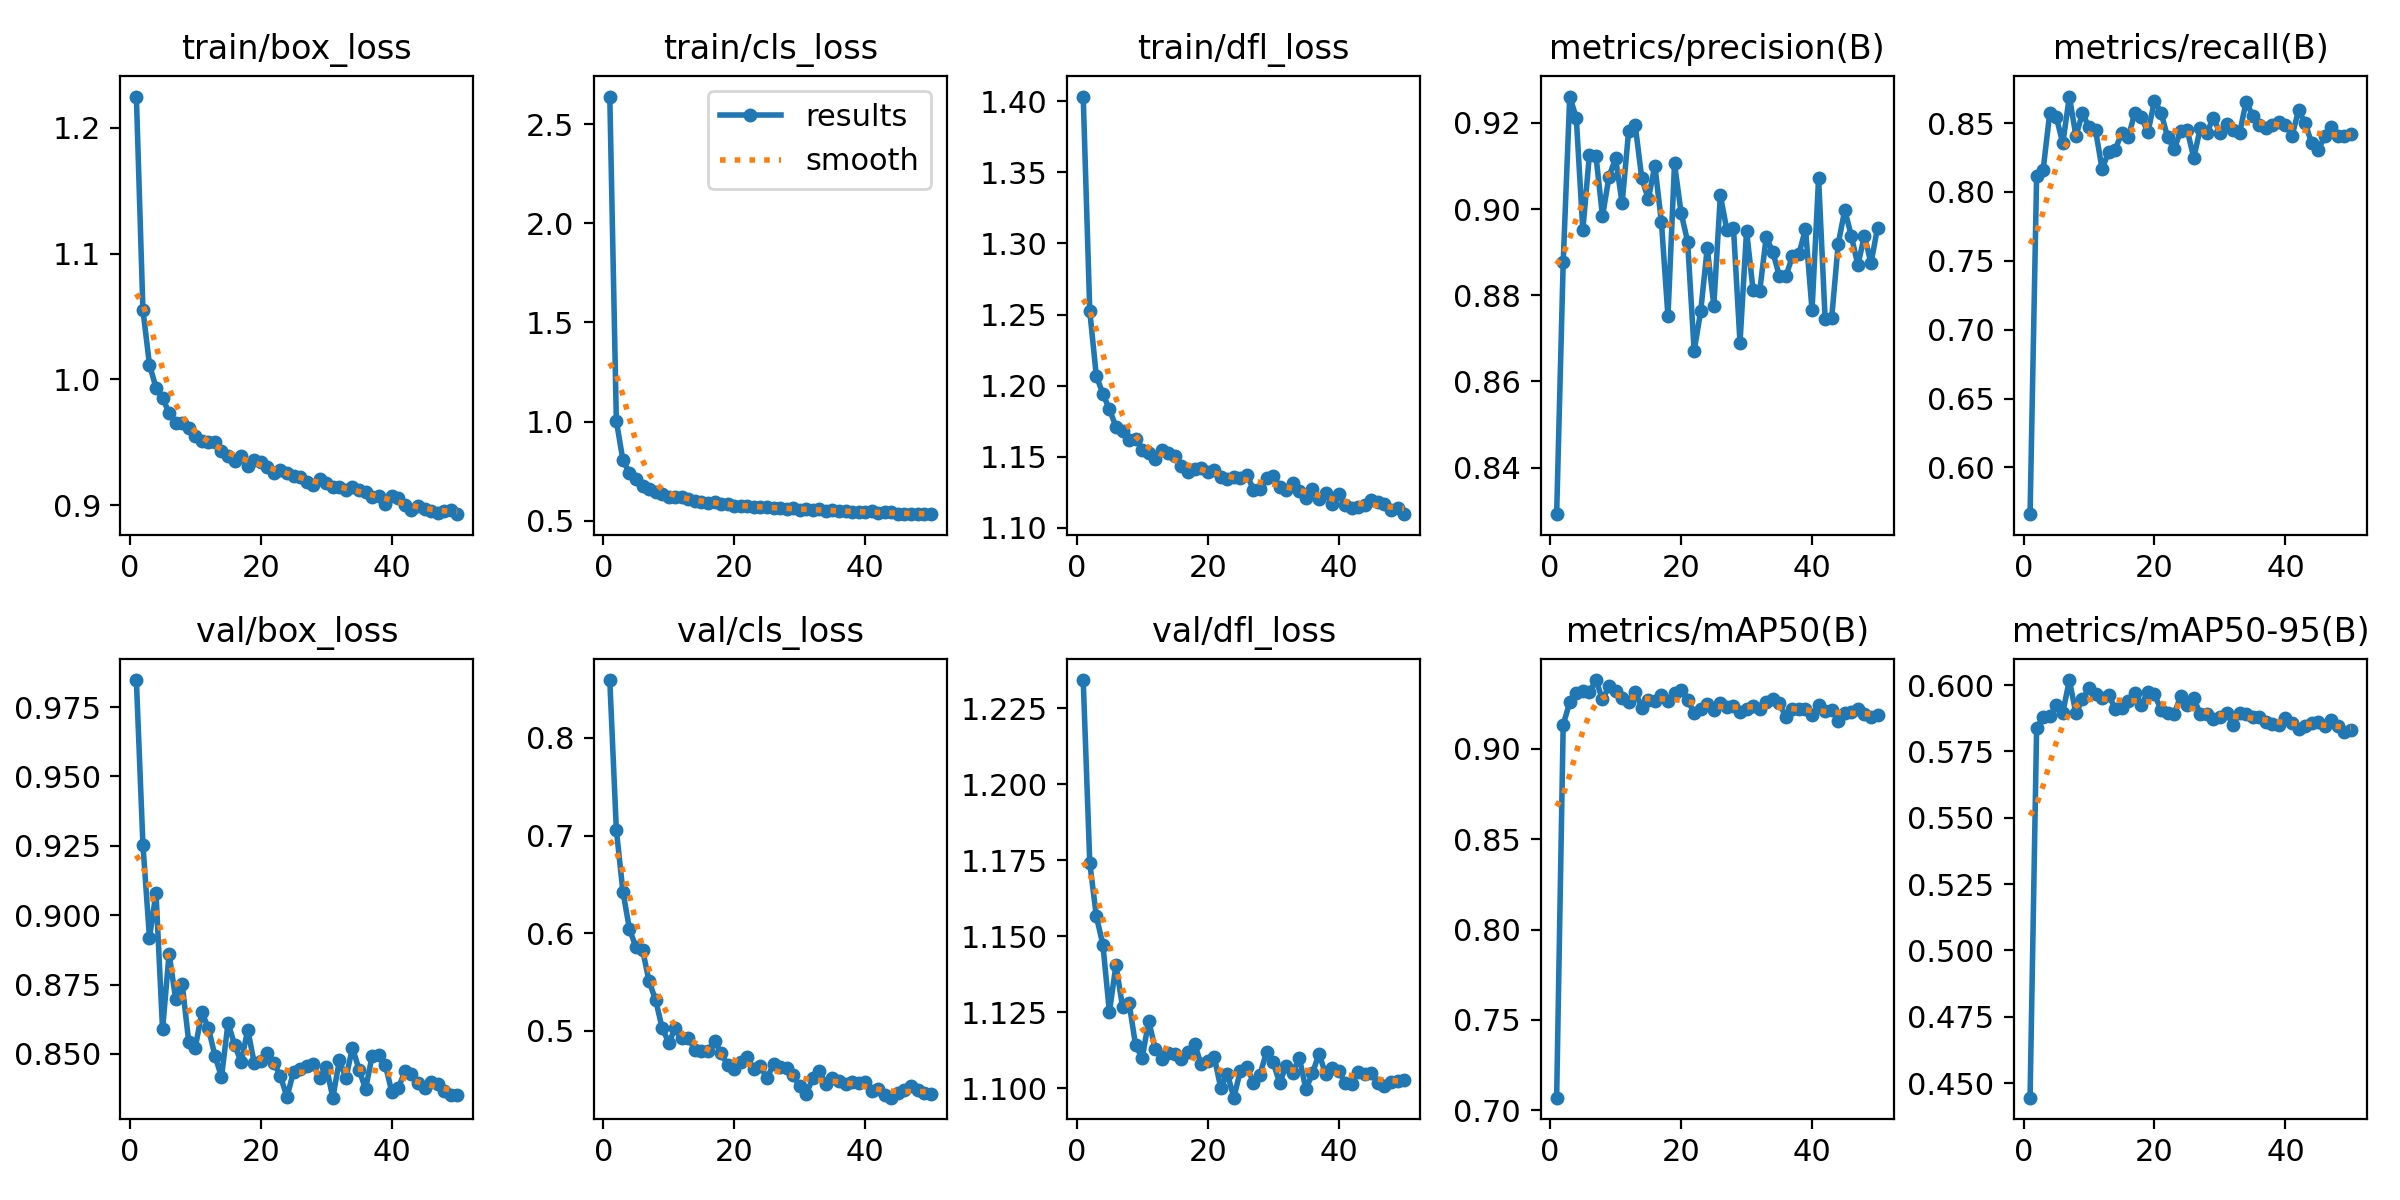

Source data for this figure (header and first rows):
epoch, time, train/box_loss, train/cls_loss, train/dfl_loss, metrics/precision(B), metrics/recall(B), metrics/mAP50(B), metrics/mAP50-95(B), val/box_loss, val/cls_loss, val/dfl_loss, lr/pg0, lr/pg1, lr/pg2
1, 20.22, 1.225, 2.64, 1.403, 0.8292, 0.566, 0.7069, 0.4445, 0.9848, 0.8593, 1.234, 0.0002534, 0.0002534, 0.0002534
2, 34.17, 1.055, 1.004, 1.252, 0.8876, 0.8115, 0.9133, 0.5837, 0.9255, 0.7061, 1.174, 0.0004996, 0.0004996, 0.0004996
3, 47.49, 1.012, 0.805, 1.207, 0.9261, 0.8161, 0.9258, 0.588, 0.8919, 0.6428, 1.157, 0.0007357, 0.0007357, 0.0007357
4, 60.62, 0.9935, 0.7399, 1.194, 0.9212, 0.8572, 0.9311, 0.5884, 0.908, 0.6045, 1.147, 0.0007233, 0.0007233, 0.0007233
5, 73.87, 0.9854, 0.7113, 1.183, 0.8951, 0.8544, 0.9321, 0.5924, 0.8588, 0.5856, 1.125, 0.0007081, 0.0007081, 0.0007081
6, 86.81, 0.973, 0.6753, 1.171, 0.9126, 0.8354, 0.9314, 0.5896, 0.8862, 0.5833, 1.141, 0.0006929, 0.0006929, 0.0006929
7, 99.92, 0.9654, 0.6591, 1.168, 0.9124, 0.8693, 0.9381, 0.6019, 0.8697, 0.5507, 1.127, 0.0006776, 0.0006776, 0.0006776
8, 113.2, 0.965, 0.6465, 1.162, 0.8983, 0.8407, 0.9274, 0.5894, 0.8751, 0.5317, 1.128, 0.0006624, 0.0006624, 0.0006624
9, 126.2, 0.9612, 0.6342, 1.163, 0.9075, 0.8571, 0.9345, 0.5946, 0.8542, 0.5028, 1.114, 0.0006472, 0.0006472, 0.0006472
10, 139.4, 0.955, 0.6214, 1.155, 0.9118, 0.847, 0.9322, 0.5988, 0.8523, 0.4881, 1.11, 0.000632, 0.000632, 0.000632
11, 152.4, 0.9511, 0.6205, 1.153, 0.9014, 0.8447, 0.9284, 0.5968, 0.865, 0.5026, 1.122, 0.0006167, 0.0006167, 0.0006167
12, 165.4, 0.95, 0.6174, 1.148, 0.9182, 0.8166, 0.9257, 0.5952, 0.8593, 0.4927, 1.113, 0.0006015, 0.0006015, 0.0006015
13, 178.4, 0.9504, 0.6075, 1.154, 0.9194, 0.8292, 0.9318, 0.5964, 0.8493, 0.493, 1.11, 0.0005863, 0.0005863, 0.0005863
14, 191.4, 0.9431, 0.5997, 1.152, 0.9071, 0.8304, 0.9227, 0.591, 0.8416, 0.4808, 1.112, 0.0005711, 0.0005711, 0.0005711
15, 204.6, 0.939, 0.592, 1.15, 0.9023, 0.8431, 0.9269, 0.5913, 0.8612, 0.4794, 1.111, 0.0005558, 0.0005558, 0.0005558
16, 217.7, 0.9349, 0.5904, 1.143, 0.9101, 0.8399, 0.9264, 0.594, 0.8533, 0.4794, 1.11, 0.0005406, 0.0005406, 0.0005406
17, 230.8, 0.9393, 0.5929, 1.139, 0.897, 0.8574, 0.9299, 0.597, 0.847, 0.4898, 1.112, 0.0005254, 0.0005254, 0.0005254
18, 243.8, 0.9314, 0.583, 1.141, 0.8751, 0.8544, 0.9265, 0.5925, 0.8587, 0.4773, 1.115, 0.0005102, 0.0005102, 0.0005102
19, 256.9, 0.9356, 0.5824, 1.142, 0.9106, 0.8432, 0.9307, 0.5976, 0.8467, 0.4647, 1.108, 0.0004949, 0.0004949, 0.0004949
20, 269.9, 0.9345, 0.576, 1.139, 0.8992, 0.8663, 0.9324, 0.5966, 0.8474, 0.4614, 1.109, 0.0004797, 0.0004797, 0.0004797
21, 283, 0.9301, 0.5733, 1.14, 0.8924, 0.8577, 0.9273, 0.5907, 0.8502, 0.4678, 1.11, 0.0004645, 0.0004645, 0.0004645
22, 296, 0.9257, 0.5726, 1.136, 0.8671, 0.8398, 0.9196, 0.5894, 0.8468, 0.473, 1.1, 0.0004492, 0.0004492, 0.0004492
23, 309, 0.9278, 0.5677, 1.134, 0.8763, 0.8311, 0.9222, 0.5891, 0.8419, 0.4606, 1.105, 0.000434, 0.000434, 0.000434
24, 321.9, 0.9258, 0.5691, 1.136, 0.891, 0.8442, 0.9248, 0.5959, 0.8344, 0.4641, 1.097, 0.0004188, 0.0004188, 0.0004188
25, 335, 0.9234, 0.5698, 1.135, 0.8776, 0.845, 0.9213, 0.5924, 0.8436, 0.4514, 1.106, 0.0004036, 0.0004036, 0.0004036
26, 348.1, 0.9222, 0.5631, 1.137, 0.9032, 0.8246, 0.9257, 0.595, 0.8447, 0.4663, 1.107, 0.0003883, 0.0003883, 0.0003883
27, 361.1, 0.9182, 0.5626, 1.127, 0.8951, 0.8467, 0.9233, 0.5891, 0.8455, 0.4631, 1.102, 0.0003731, 0.0003731, 0.0003731
28, 374.1, 0.9163, 0.5584, 1.127, 0.8957, 0.8431, 0.9235, 0.5892, 0.8462, 0.4619, 1.105, 0.0003579, 0.0003579, 0.0003579
29, 387.1, 0.9205, 0.564, 1.135, 0.869, 0.854, 0.9205, 0.5873, 0.8413, 0.4547, 1.112, 0.0003427, 0.0003427, 0.0003427
30, 400.1, 0.9179, 0.5547, 1.136, 0.895, 0.8425, 0.9223, 0.5881, 0.8454, 0.4432, 1.109, 0.0003274, 0.0003274, 0.0003274
31, 413.1, 0.9145, 0.5587, 1.129, 0.8811, 0.8495, 0.9235, 0.5897, 0.8342, 0.4356, 1.102, 0.0003122, 0.0003122, 0.0003122
32, 426.1, 0.9141, 0.5522, 1.127, 0.8809, 0.8448, 0.922, 0.5851, 0.8476, 0.4516, 1.108, 0.000297, 0.000297, 0.000297
33, 439.3, 0.912, 0.5562, 1.131, 0.8935, 0.8429, 0.9258, 0.5895, 0.8414, 0.459, 1.105, 0.0002818, 0.0002818, 0.0002818
34, 452.3, 0.9143, 0.5506, 1.126, 0.8901, 0.8657, 0.9276, 0.5892, 0.8522, 0.4457, 1.11, 0.0002665, 0.0002665, 0.0002665
35, 465.2, 0.9122, 0.5531, 1.121, 0.8845, 0.8552, 0.9255, 0.5881, 0.8443, 0.4519, 1.1, 0.0002513, 0.0002513, 0.0002513
36, 478.3, 0.9105, 0.5485, 1.127, 0.8844, 0.8486, 0.9174, 0.588, 0.8373, 0.4485, 1.105, 0.0002361, 0.0002361, 0.0002361
37, 491.3, 0.9066, 0.5467, 1.12, 0.889, 0.8462, 0.9219, 0.5863, 0.8493, 0.4456, 1.111, 0.0002209, 0.0002209, 0.0002209
38, 504.2, 0.9071, 0.5423, 1.124, 0.8896, 0.8485, 0.9223, 0.5855, 0.8494, 0.4479, 1.105, 0.0002056, 0.0002056, 0.0002056
39, 517.3, 0.9008, 0.543, 1.117, 0.8954, 0.8509, 0.9222, 0.5848, 0.8461, 0.4466, 1.107, 0.0001904, 0.0001904, 0.0001904
40, 530.2, 0.9072, 0.5451, 1.123, 0.8765, 0.8488, 0.9187, 0.5876, 0.8364, 0.4474, 1.106, 0.0001752, 0.0001752, 0.0001752
41, 567.9, 0.9056, 0.546, 1.116, 0.9072, 0.8407, 0.9243, 0.5857, 0.8376, 0.4383, 1.102, 0.00016, 0.00016, 0.00016
42, 581.2, 0.9005, 0.5373, 1.114, 0.8744, 0.8592, 0.9211, 0.5833, 0.8437, 0.4405, 1.102, 0.0001447, 0.0001447, 0.0001447
43, 594.8, 0.8963, 0.5407, 1.114, 0.8748, 0.8501, 0.9214, 0.5847, 0.8426, 0.4344, 1.105, 0.0001295, 0.0001295, 0.0001295
44, 607.8, 0.8991, 0.5416, 1.116, 0.892, 0.8354, 0.9154, 0.5859, 0.8396, 0.4317, 1.105, 0.0001143, 0.0001143, 0.0001143
45, 620.8, 0.8972, 0.5327, 1.12, 0.8998, 0.8303, 0.9199, 0.5862, 0.8376, 0.4368, 1.105, 9.90472e-05, 9.90472e-05, 9.90472e-05
46, 633.9, 0.895, 0.5345, 1.118, 0.8937, 0.8406, 0.9203, 0.5847, 0.8399, 0.4391, 1.102, 8.3821e-05, 8.3821e-05, 8.3821e-05
47, 646.8, 0.8939, 0.5345, 1.117, 0.887, 0.8475, 0.9223, 0.5867, 0.8392, 0.4437, 1.101, 6.85948e-05, 6.85948e-05, 6.85948e-05
48, 659.8, 0.8955, 0.535, 1.113, 0.8939, 0.8408, 0.9191, 0.5845, 0.8367, 0.4394, 1.102, 5.33686e-05, 5.33686e-05, 5.33686e-05
49, 673.1, 0.8965, 0.5323, 1.113, 0.8874, 0.8408, 0.9177, 0.5823, 0.8352, 0.4362, 1.102, 3.81424e-05, 3.81424e-05, 3.81424e-05
50, 685.9, 0.8928, 0.5343, 1.109, 0.8957, 0.8422, 0.9188, 0.5831, 0.8352, 0.4357, 1.103, 2.29162e-05, 2.29162e-05, 2.29162e-05
